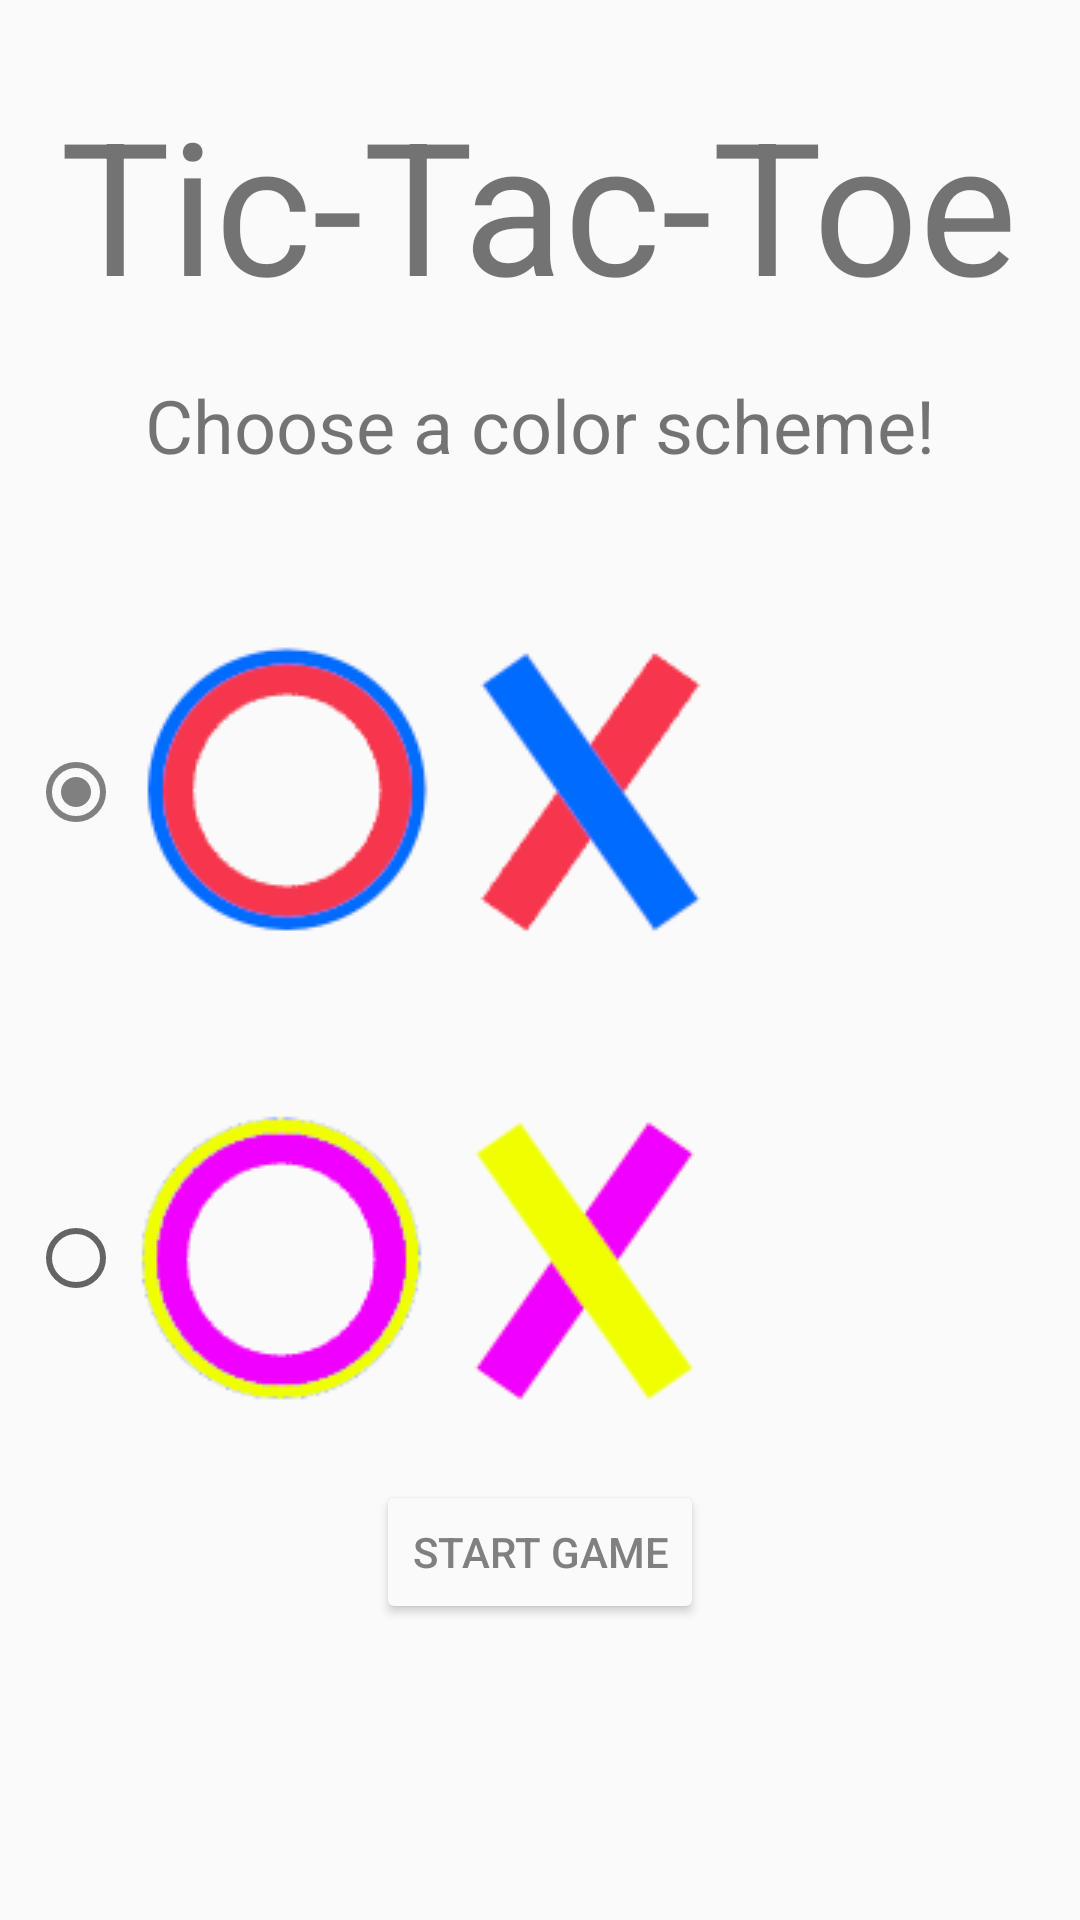

Reconstruct the res/layout file that produces this screen, plus the resources it refers to.
<!-- AndroidManifest.xml: application theme AppTheme -->
<!-- res/layout/content_main.xml -->
<?xml version="1.0" encoding="utf-8"?>
<androidx.constraintlayout.widget.ConstraintLayout xmlns:android="http://schemas.android.com/apk/res/android"
    xmlns:app="http://schemas.android.com/apk/res-auto"
    xmlns:tools="http://schemas.android.com/tools"
    android:layout_width="match_parent"
    android:layout_height="match_parent"
    app:layout_behavior="@string/appbar_scrolling_view_behavior"
    tools:context=".MainActivity"
    tools:showIn="@layout/activity_main">

    
    <TextView
        android:id="@+id/txtLogo"
        android:layout_width="wrap_content"
        android:layout_height="wrap_content"
        android:text="@string/app_heading"
        android:textSize="30pt"
        app:layout_constraintBottom_toBottomOf="parent"
        app:layout_constraintHorizontal_bias="0.488"
        app:layout_constraintLeft_toLeftOf="parent"
        app:layout_constraintRight_toRightOf="parent"
        app:layout_constraintTop_toTopOf="parent"
        app:layout_constraintVertical_bias="0.048" />

    
    <TextView
        android:id="@+id/txtChooseColor"
        android:layout_width="wrap_content"
        android:layout_height="wrap_content"
        android:layout_marginTop="16dp"
        android:text="@string/choose_color_text"
        android:textSize="12pt"
        app:layout_constraintEnd_toEndOf="parent"
        app:layout_constraintStart_toStartOf="parent"
        app:layout_constraintTop_toBottomOf="@+id/txtLogo"></TextView>

    
    <Button
        android:id="@+id/btnStartGame"
        android:layout_width="wrap_content"
        android:layout_height="wrap_content"
        android:onClick="onClick"
        android:text="@string/start_game"
        android:textColor="@color/toolbar_text_color"
        android:backgroundTint="@color/colorPrimary"
        app:layout_constraintBottom_toBottomOf="parent"
        app:layout_constraintLeft_toLeftOf="parent"
        app:layout_constraintRight_toRightOf="parent"
        app:layout_constraintTop_toBottomOf="@+id/txtLogo"
        app:layout_constraintVertical_bias="0.796"></Button>

    
    <RadioButton
        android:id="@+id/rbtnYellowPurpleOption"
        android:layout_width="wrap_content"
        android:layout_height="wrap_content"
        android:layout_marginBottom="24dp"
        android:drawableRight="@drawable/selectionyellowpurple"
        android:onClick="onRadioButtonClicked"
        app:layout_constraintBottom_toTopOf="@+id/btnStartGame"
        app:layout_constraintEnd_toEndOf="@+id/rbtnBlueRedOption"
        app:layout_constraintHorizontal_bias="0.0"
        app:layout_constraintStart_toStartOf="@+id/rbtnBlueRedOption">

    </RadioButton>

    
    <RadioButton
        android:id="@+id/rbtnBlueRedOption"
        android:layout_width="wrap_content"
        android:layout_height="wrap_content"
        android:layout_marginStart="16dp"
        android:checked="true"
        android:drawableRight="@drawable/selectionbluered"
        android:onClick="onRadioButtonClicked"
        app:layout_constraintBottom_toTopOf="@+id/rbtnYellowPurpleOption"
        app:layout_constraintEnd_toEndOf="@+id/btnStartGame"
        app:layout_constraintStart_toStartOf="parent"
        app:layout_constraintTop_toBottomOf="@+id/txtChooseColor">

    </RadioButton>


</androidx.constraintlayout.widget.ConstraintLayout>
<!-- res/layout/activity_main.xml (included above) -->
<?xml version="1.0" encoding="utf-8"?>
<androidx.coordinatorlayout.widget.CoordinatorLayout xmlns:android="http://schemas.android.com/apk/res/android"
    xmlns:app="http://schemas.android.com/apk/res-auto"
    xmlns:tools="http://schemas.android.com/tools"
    android:layout_width="match_parent"
    android:layout_height="match_parent"
    tools:context=".MainActivity">

    <com.google.android.material.appbar.AppBarLayout
        android:layout_width="match_parent"
        android:layout_height="wrap_content"
        android:theme="@style/ToolbarStyle">

        <androidx.appcompat.widget.Toolbar
            android:id="@+id/tlbrHome"
            android:layout_width="match_parent"
            android:layout_height="?attr/actionBarSize"
            android:background="@color/colorPrimary"
            app:popupTheme="@style/AppTheme.PopupOverlay">

        </androidx.appcompat.widget.Toolbar>

    </com.google.android.material.appbar.AppBarLayout>

    <include layout="@layout/content_main" />


</androidx.coordinatorlayout.widget.CoordinatorLayout>
<!-- resources referenced by this layout -->
<resources>
  <color name="colorPrimary">#FAFAFA</color>
  <color name="toolbar_text_color">#808080</color>
  <!-- drawable selectionbluered: png bitmap (drawable, 10526 bytes) -->
  <!-- drawable selectionyellowpurple: png bitmap (drawable, 10371 bytes) -->
  <string name="app_heading">Tic-Tac-Toe</string>
  <string name="choose_color_text">Choose a color scheme!</string>
  <string name="start_game">Start Game</string>
  <style name="AppTheme.PopupOverlay" parent="ThemeOverlay.AppCompat.Light" />
  <style name="ToolbarStyle" parent="Theme.AppCompat.Light.DarkActionBar">
          <item name="android:textColorPrimary">@color/toolbar_text_color</item>
      </style>
  <style name="AppTheme" parent="Theme.AppCompat.Light.DarkActionBar">
          
          <item name="colorPrimary">@color/colorPrimary</item>
          <item name="colorPrimaryDark">@color/colorPrimaryDark</item>
          <item name="colorAccent">@color/toolbar_text_color</item>
  
          
          <item name="android:statusBarColor">@color/colorPrimaryDark</item>
          <item name="android:windowLightStatusBar">true</item>
  
      </style>
  <color name="colorPrimaryDark">#fff3f3f3</color>
</resources>
